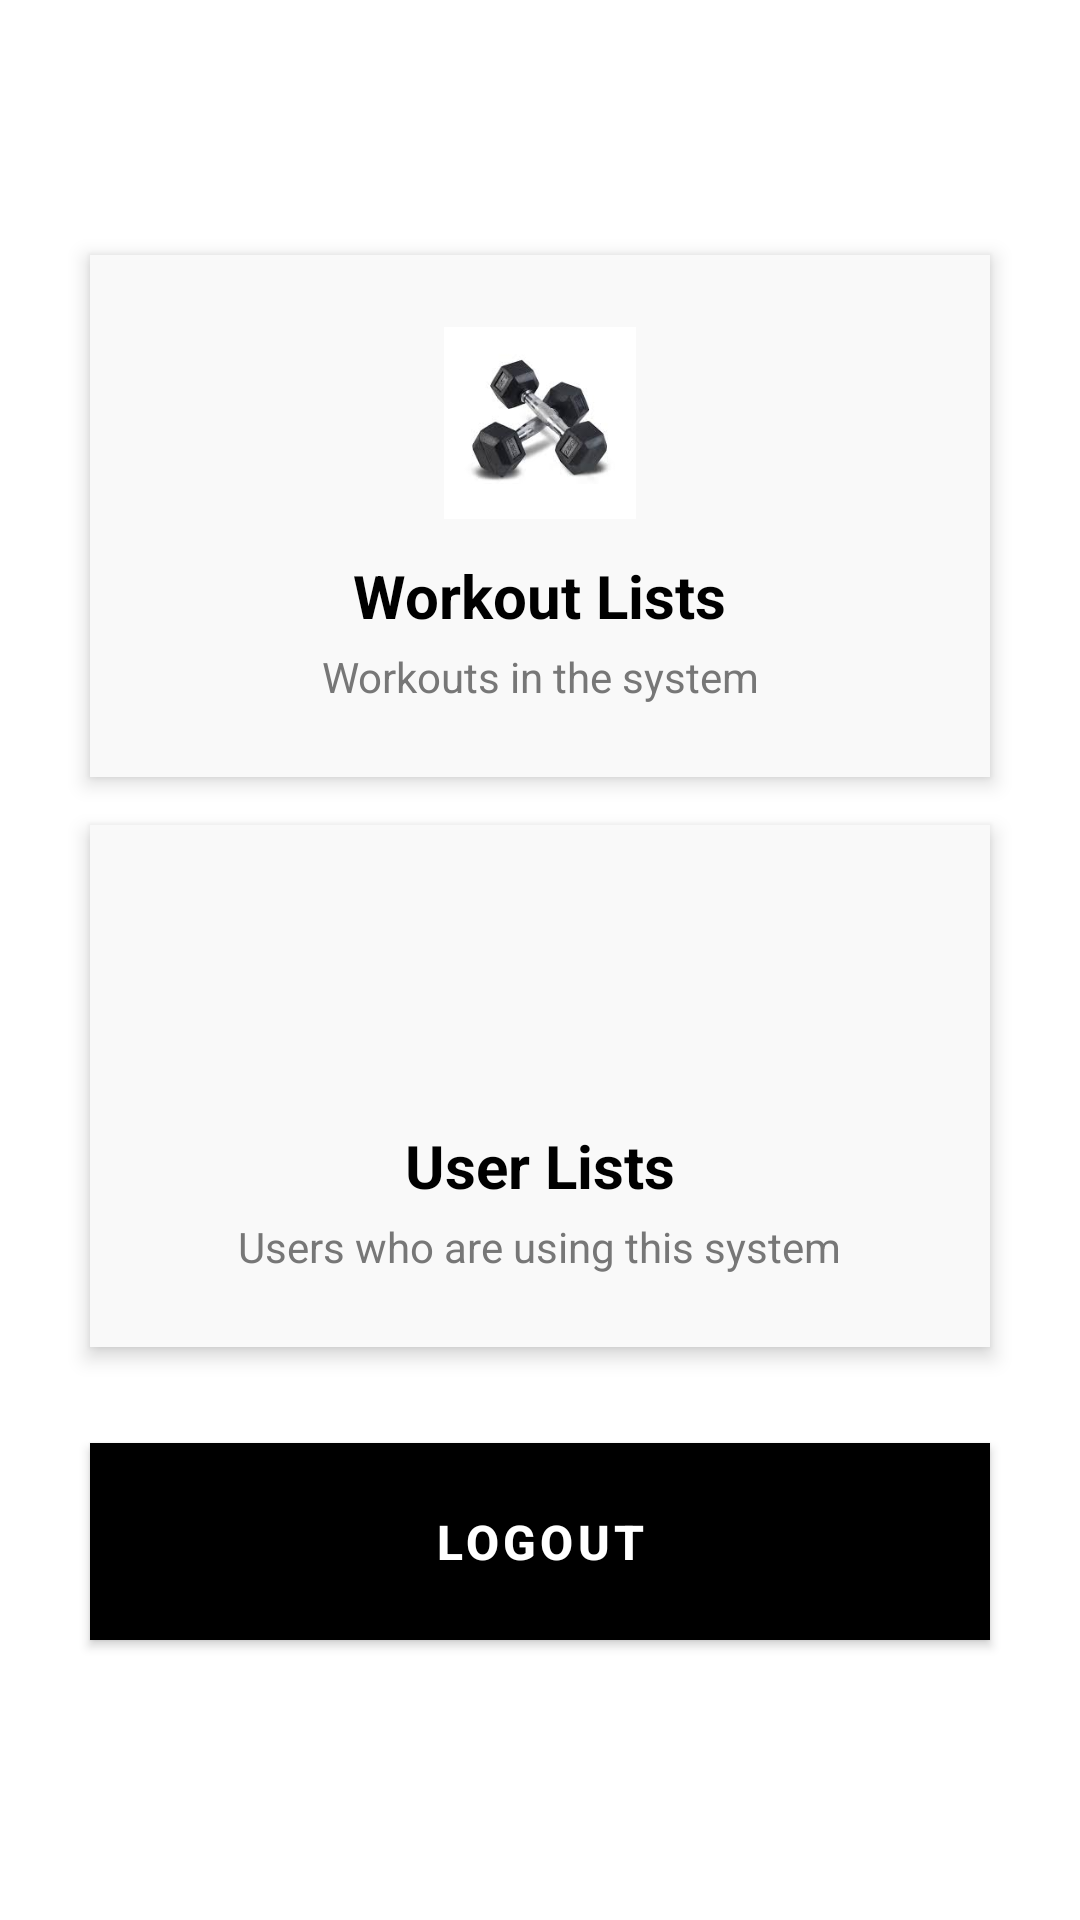

Write the Android layout XML for this screen, with the resource values it uses.
<!-- AndroidManifest.xml: application theme Theme.AndroidFitness -->
<!-- res/layout/admin_dashboard.xml -->
<?xml version="1.0" encoding="utf-8"?>
<ScrollView xmlns:android="http://schemas.android.com/apk/res/android"
    xmlns:tools="http://schemas.android.com/tools"
    android:layout_width="match_parent"
    android:layout_height="match_parent"
    android:padding="16dp"
    android:background="#FFFFFF">

    <LinearLayout
        android:layout_width="match_parent"
        android:layout_height="match_parent"
        android:orientation="vertical"
        android:gravity="center"
        android:layout_gravity="center">

        
        <LinearLayout
            android:id="@+id/workoutListContainer"
            android:layout_width="300dp"
            android:layout_height="wrap_content"
            android:orientation="vertical"
            android:padding="24dp"
            android:background="@android:color/white"
            android:layout_margin="8dp"
            android:elevation="4dp"
            android:gravity="center"
            android:backgroundTint="#F9F9F9"
            android:clipToPadding="false">

            <ImageView
                android:layout_width="64dp"
                android:layout_height="64dp"
                android:src="@drawable/workouts"
                android:layout_gravity="center_horizontal" />

            <TextView
                android:layout_width="wrap_content"
                android:layout_height="wrap_content"
                android:text="Workout Lists"
                android:textStyle="bold"
                android:textSize="20sp"
                android:textColor="@color/black"
                android:layout_marginTop="12dp" />

            <TextView
                android:layout_width="wrap_content"
                android:layout_height="wrap_content"
                android:text="Workouts in the system"
                android:textColor="#777777"
                android:textSize="14sp"
                android:gravity="center"
                android:layout_marginTop="4dp" />
        </LinearLayout>

        
        <LinearLayout
            android:id="@+id/userListContainer"
            android:layout_width="300dp"
            android:layout_height="wrap_content"
            android:orientation="vertical"
            android:padding="24dp"
            android:background="@android:color/white"
            android:layout_margin="8dp"
            android:elevation="4dp"
            android:gravity="center"
            android:backgroundTint="#F9F9F9"
            android:clipToPadding="false">

            <ImageView
                android:layout_width="64dp"
                android:layout_height="64dp"
                android:src="@drawable/builderss"
                android:layout_gravity="center_horizontal" />

            <TextView
                android:layout_width="wrap_content"
                android:layout_height="wrap_content"
                android:text="User Lists"
                android:textStyle="bold"
                android:textSize="20sp"
                android:textColor="@color/black"
                android:layout_marginTop="12dp" />

            <TextView
                android:layout_width="wrap_content"
                android:layout_height="wrap_content"
                android:text="Users who are using this system"
                android:textColor="#777777"
                android:textSize="14sp"
                android:gravity="center"
                android:layout_marginTop="4dp" />
        </LinearLayout>

        
        <Button
            android:id="@+id/logoutButton"
            android:layout_width="300dp"
            android:layout_height="wrap_content"
            android:layout_marginTop="24dp"
            android:layout_marginBottom="16dp"
            android:background="@android:color/white"
            android:elevation="4dp"
            android:padding="16dp"
            android:text="@string/logout"
            android:textColor="@color/white"
            android:textSize="16sp"
            android:textStyle="bold"
            tools:ignore="TextContrastCheck" />

    </LinearLayout>
</ScrollView>
<!-- resources referenced by this layout -->
<resources>
  <color name="black">#FF000000</color>
  <color name="white">#FFFFFFFF</color>
  <!-- drawable workouts: jpg bitmap (drawable, 4289 bytes) -->
  <string name="logout">Logout</string>
  <style name="Theme.AndroidFitness" parent="Theme.MaterialComponents.DayNight.NoActionBar">
          <item name="colorPrimary">@color/black</item>
          <item name="colorPrimaryVariant">@color/black</item>
          <item name="colorOnPrimary">@color/white</item>
          <item name="android:windowBackground">@color/white</item>
      </style>
</resources>
